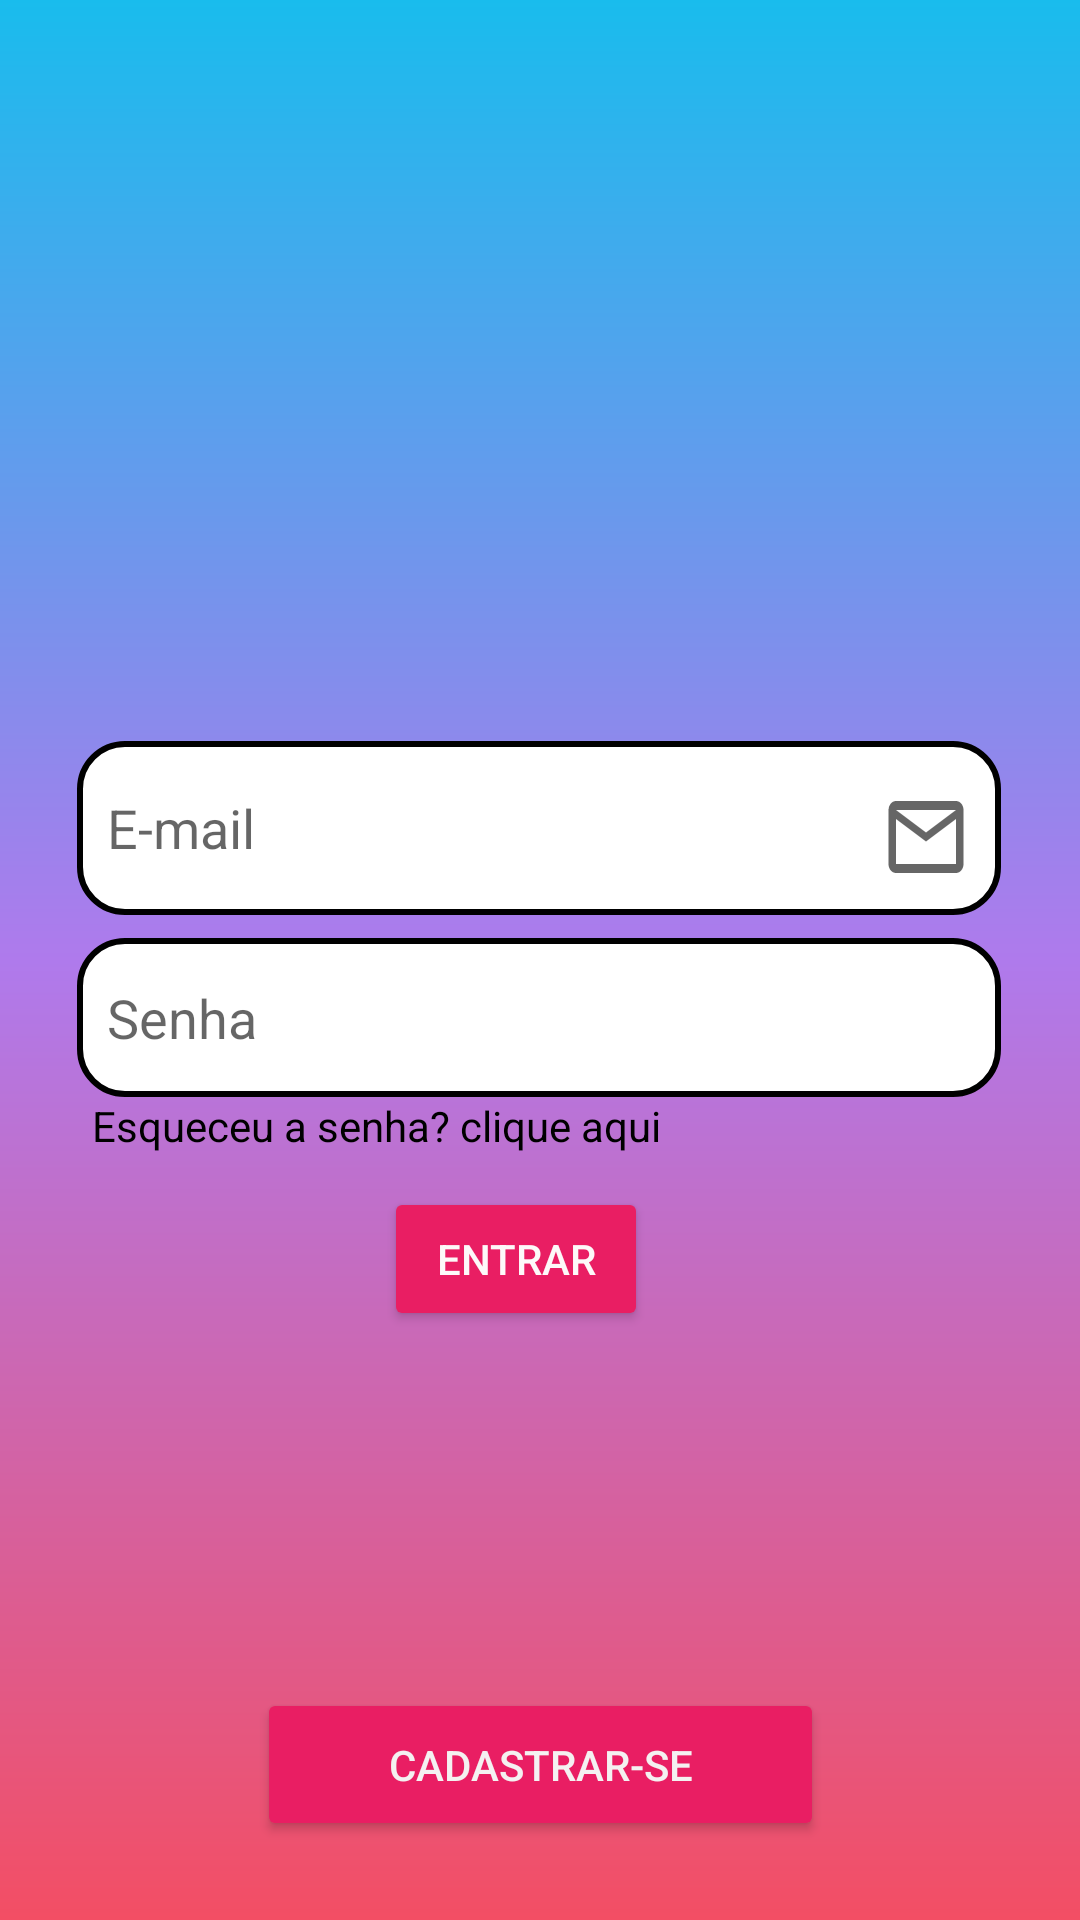

Here is an Android app screen rendered from its layout file. Give the layout XML and the strings, colors and styles it references.
<!-- AndroidManifest.xml: application theme Theme.RedeSocialBrq -->
<!-- res/layout/activity_tela_login.xml -->
<?xml version="1.0" encoding="utf-8"?>
<androidx.constraintlayout.widget.ConstraintLayout xmlns:android="http://schemas.android.com/apk/res/android"
    xmlns:app="http://schemas.android.com/apk/res-auto"
    xmlns:tools="http://schemas.android.com/tools"
    android:layout_width="match_parent"
    android:layout_height="match_parent"
    tools:context=".TelaLogin"
    android:background="@drawable/cor_fundo_tela">


    <ImageView
        android:id="@+id/logotelalogin"
        android:layout_width="303dp"
        android:layout_height="203dp"
        android:src="@drawable/logo_orkulture"
        app:layout_constraintBottom_toBottomOf="parent"
        app:layout_constraintEnd_toEndOf="parent"
        app:layout_constraintHorizontal_bias="0.527"
        app:layout_constraintStart_toStartOf="parent"
        app:layout_constraintTop_toTopOf="parent"
        app:layout_constraintVertical_bias="0.071" />

    <EditText
        android:id="@+id/edt_email_telaLogin"
        android:layout_width="308dp"
        android:layout_height="58dp"
        android:drawableEnd="@drawable/icone_email"
        android:background="@drawable/caixa_edit_text"
        android:hint="E-mail"
        android:inputType="textWebEmailAddress"
        app:layout_constraintBottom_toBottomOf="parent"
        app:layout_constraintEnd_toEndOf="parent"
        app:layout_constraintHorizontal_bias="0.495"
        app:layout_constraintStart_toStartOf="parent"
        app:layout_constraintTop_toBottomOf="@+id/logotelalogin"
        app:layout_constraintVertical_bias="0.037"
        android:padding="10dp"
        />

    <EditText
        android:id="@+id/edt_senha_telaLogin"
        android:layout_width="308dp"
        android:layout_height="53dp"
        android:background="@drawable/caixa_edit_text"
        android:drawableEnd="@drawable/icone_senha"
        android:hint="Senha"
        android:inputType="textPassword"
        android:minHeight="48dp"
        app:layout_constraintBottom_toBottomOf="parent"
        app:layout_constraintEnd_toEndOf="parent"
        app:layout_constraintHorizontal_bias="0.495"
        app:layout_constraintStart_toStartOf="parent"
        app:layout_constraintTop_toBottomOf="@+id/edt_email_telaLogin"
        app:layout_constraintVertical_bias="0.027"
        android:padding="10dp"
        />

    <Button
        android:id="@+id/button_acessarApp_telaLogin"
        android:layout_width="wrap_content"
        android:layout_height="wrap_content"
        android:layout_marginBottom="144dp"
        android:backgroundTint="#E91E63"
        android:text="Entrar"
        android:textColor="#FDF9F9"
        app:iconTint="#00FFFFFF"
        app:layout_constraintBottom_toBottomOf="parent"
        app:layout_constraintEnd_toEndOf="parent"
        app:layout_constraintHorizontal_bias="0.471"
        app:layout_constraintStart_toStartOf="parent"
        app:layout_constraintTop_toBottomOf="@+id/edt_senha_telaLogin"
        app:layout_constraintVertical_bias="0.364" />

    <TextView
        android:id="@+id/buttonTxt_esqueceuSenha_telaLogin"
        android:layout_width="300dp"
        android:layout_height="48dp"
        android:text="Esqueceu a senha? clique aqui"
        android:textColor="#000000"
        app:layout_constraintBottom_toTopOf="@+id/button_acessarApp_telaLogin"
        app:layout_constraintEnd_toEndOf="parent"
        app:layout_constraintHorizontal_bias="0.513"
        app:layout_constraintStart_toStartOf="parent"
        app:layout_constraintTop_toBottomOf="@+id/edt_senha_telaLogin"
        app:layout_constraintVertical_bias="0.0" />

    <Button
        android:id="@+id/button_cadastroUsuario_telaLogin"
        android:layout_width="189dp"
        android:layout_height="51dp"
        android:layout_marginBottom="16dp"
        android:backgroundTint="#E91E63"
        android:text="Cadastrar-se"
        android:textColor="#F4F1F1"
        app:iconTint="#0C0C0C"
        app:layout_constraintBottom_toBottomOf="parent"
        app:layout_constraintEnd_toEndOf="parent"
        app:layout_constraintStart_toStartOf="parent"
        app:layout_constraintTop_toBottomOf="@+id/button_acessarApp_telaLogin"
        app:layout_constraintVertical_bias="0.919" />

</androidx.constraintlayout.widget.ConstraintLayout>
<!-- resources referenced by this layout -->
<resources>
  <!-- drawable caixa_edit_text (drawable) -->
  <?xml version="1.0" encoding="utf-8"?>
  <shape xmlns:android="http://schemas.android.com/apk/res/android">
  
      <solid android:color="@color/white"/>
      <corners android:radius="15dp"/>
      <stroke android:color="@color/black" android:width="2dp"
          />
  
  </shape>
  <!-- drawable cor_fundo_tela (drawable) -->
  <?xml version="1.0" encoding="utf-8"?>
  <shape xmlns:android="http://schemas.android.com/apk/res/android">
  
      <gradient
          android:startColor="@color/azul"
          android:centerColor="@color/lilas"
          android:endColor="@color/rosa"
          android:angle="270"
  
  
          />
  
  </shape>
  <!-- drawable icone_email (drawable) -->
  <vector xmlns:android="http://schemas.android.com/apk/res/android"
      android:width="30dp"
      android:height="30dp"
      android:viewportWidth="24"
      android:viewportHeight="20"
      android:tint="?attr/colorControlNormal">
    <path
        android:fillColor="@android:color/white"
        android:pathData="M20,4L4,4c-1.1,0 -1.99,0.9 -1.99,2L2,18c0,1.1 0.9,2 2,2h16c1.1,0 2,-0.9 2,-2L22,6c0,-1.1 -0.9,-2 -2,-2zM20,18L4,18L4,8l8,5 8,-5v10zM12,11L4,6h16l-8,5z"/>
  </vector>
  <style name="Theme.RedeSocialBrq" parent="Theme.MaterialComponents.DayNight.DarkActionBar">
          
          <item name="colorPrimary">@color/purple_500</item>
          <item name="colorPrimaryVariant">@color/purple_700</item>
          <item name="colorOnPrimary">@color/white</item>
          
          <item name="colorSecondary">@color/teal_200</item>
          <item name="colorSecondaryVariant">@color/teal_700</item>
          <item name="colorOnSecondary">@color/black</item>
          
          <item name="android:statusBarColor" tools:targetApi="l">?attr/colorPrimaryVariant</item>
          
      </style>
  <color name="white">#FFFFFFFF</color>
  <color name="black">#FF000000</color>
  <color name="azul">#19bced</color>
  <color name="lilas">#af7aec</color>
  <color name="rosa"> #f34e64</color>
  <color name="purple_500">#FF6200EE</color>
  <color name="purple_700">#FF3700B3</color>
  <color name="teal_200">#FF03DAC5</color>
  <color name="teal_700">#FF018786</color>
</resources>
